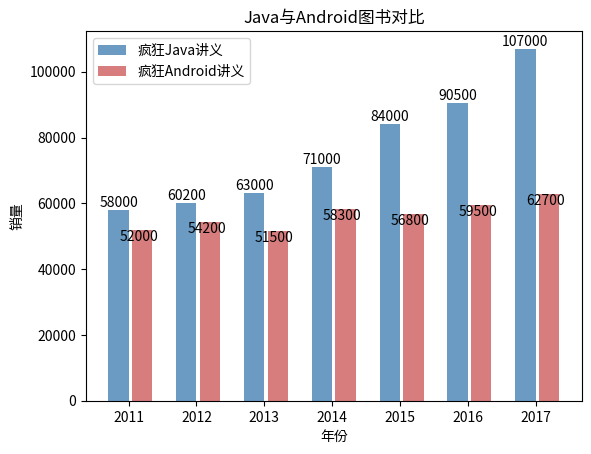

This figure's Python source:
"""
为了实现条柱并列显示的效果,首先分析条柱重叠在一起的原因。
使用 Matplotlib 绘制柱状图时同样也需要 X 轴数据,本程序的 X 轴数据是元素为字符串的list列表,
因此程序实际上使用各字符串的索引作为X 轴数据。
比如'2011'字符串位于列表的第一个位置,因此代表该条柱的数据就被绘制在X 轴的刻度值1处——
由于两个柱状图使用了相同的X 轴数据,因此它们的条柱完全重合在一起。

为了将多个柱状图的条柱并列显示,程序需要为这些柱状图重新计算不同的X 轴数据。
为了精确控制条柱的宽度,程序可以在调用bar()函数时传入width参数,这样可以更好地计算条柱的并列方式。将上面程序改为如下形式。
"""
import matplotlib.pyplot as plt
import numpy as np

# 构建数据
x_data = ['2011', '2012', '2013', '2014', '2015', '2016', '2017']
y_data = [58000, 60200, 63000, 71000, 84000, 90500, 107000]
y_data2 = [52000, 54200, 51500, 58300, 56800, 59500, 62700]
bar_width = 0.3
# 将X轴数据改为使用range(len(x_data), 就是0、1、2...
plt.bar(x=range(len(x_data)), height=y_data, label='疯狂Java讲义', color='steelblue', alpha=0.8, width=bar_width)
# 将X轴数据改为使用np.arange(len(x_data))+bar_width, 
# 就是bar_width、1+bar_width、2+bar_width...这样就和第一个柱状图并列了
# plt.bar(x=np.arange(len(x_data))+bar_width, height=y_data2,
#    label='疯狂Android讲义', color='indianred', alpha=0.8, width=bar_width)
plt.bar(x=np.arange(len(x_data)) + bar_width + 0.05, height=y_data2,
        label='疯狂Android讲义', color='indianred', alpha=0.8, width=bar_width)
# 在柱状图上显示具体数值, ha参数控制水平对齐方式, va控制垂直对齐方式
for x, y in enumerate(y_data):
    plt.text(x, y + 100, '%s' % y, ha='center', va='bottom')
for x, y in enumerate(y_data2):
    plt.text(x + bar_width, y + 100, '%s' % y, ha='center', va='top')
# 为X轴设置刻度值
plt.xticks(np.arange(len(x_data)) + bar_width / 2, x_data)
# 设置标题
plt.title("Java与Android图书对比")
# 为两条坐标轴设置名称
plt.xlabel("年份")
plt.ylabel("销量")
# 显示图例
plt.legend()
plt.show()
"""
该程序与前一个程序的区别就在于两行粗体字代码,这两行代码使用了不同的x参数,其中第一个柱状图的 X 轴数据为range(len(x data)),
也就是0、1、2 … ,这样第一个柱状图的各条柱恰好位于0、1、2 … 刻度值处;
第二个柱状图的X 轴数据为np.arange(len(x data))+bar_width, 也就是 bar_width、1+ bar_width、2+ bar_width… ,
这样第二个柱状图的各条柱位于0、1、2 … 刻度值的偏右一点 bar_width 处,这样就恰好与第一个柱状图的各条柱并列了。

运行上面程序,将会发现该柱状图的X 轴的刻度值变成0、1、2等值,不再显示年份。
为了让柱状图的X 轴的刻度值显示年份,程序可以调用xticks()函数重新设置X 轴的刻度值。例如,在程序中添加如下代码。
# 为X轴设置刻度值
plt.xticks(np.arange(len(x_data)) + bar_width / 2, x_data)

上面代码使用x data为 X 轴设置刻度值,第一个参数用于控制各刻度值的位置,该参数是(np.arange(len(x data))+bar_width/2,
也就是 bar_width/2、1+bar_width/2、2+bar_width/2等,这样这些刻度值将被恰好添加在两个条柱之间。

运行上面程序可看到如图19.15所示的运行结果。

有些时候,可能希望两个条柱之间有一点缝隙,那么程序只要对第二个条柱的X 轴数据略做修改即可。例如,将上面程序中的第二行粗体字
代码改为如下形式。
plt.bar(x=np.arange(len(x_data)) + bar_width + 0.05, height=y_data2,
        label='疯狂Android讲义', color='indianred', alpha=0.8, width=bar_width)

上面代码重新计算了 X 轴数据,使用mp.arange(len(x_data))+bar_width+0.05 作为 X 轴数据,因此两组柱状图的条柱之间会有0.05的距离。
"""